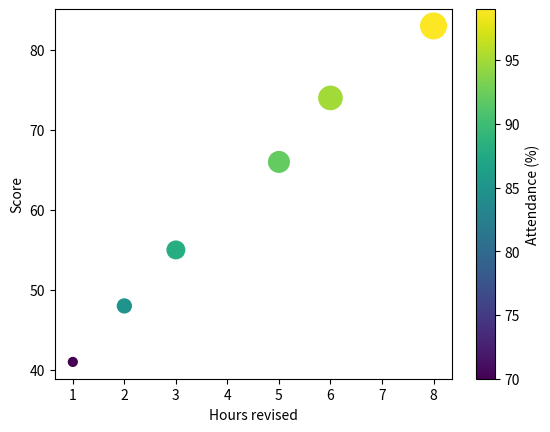

This figure's Python source:
"""A scatter plot where each point also shows two more numbers: one by its size, one by its colour."""
import os

import matplotlib.pyplot as plt

HOURS = [2, 5, 1, 8, 6, 3]           # hours revised
SCORES = [48, 66, 41, 83, 74, 55]    # test score out of 100
PAPERS = [1, 3, 0, 5, 4, 2]          # past papers done
ATTEND = [85, 92, 70, 99, 95, 88]    # attendance, per cent


def draw_scatter(path):
    fig, ax = plt.subplots()
    sizes = [40 + 60 * p for p in PAPERS]
# >>> BLANK id=scatter level=3 hint="经过 ax 画散点，交回来的对象存进 points：前两个位置实参是横坐标 HOURS、纵坐标 SCORES，后面三个关键字实参按「大小、颜色、配色表」的顺序写 || 大小用关键字 s，给上一行算好的列表；颜色用关键字 c，给出勤率那张表 || 配色表用关键字 cmap，名字是 viridis（写成双引号字符串）" hintEn="Draw the scatter through ax and keep the returned object in points: the first two positional arguments are the x values HOURS and the y values SCORES, then three keyword arguments in the order size, colour, colour map || Size goes in keyword s, given the list the line above built; colour goes in keyword c, given the attendance list || The colour map goes in keyword cmap, and its name is viridis (written as a string in double quotes)"
    points = ax.scatter(HOURS, SCORES, s=sizes, c=ATTEND, cmap="viridis")
# <<< BLANK
# >>> BLANK id=colorbar level=2 hint="经过 fig 给 points 配一根颜色条（这一行只调用，不存返回值）：第一个实参是 points，再用关键字 ax= 说它挨着哪个坐标系，用关键字 label= 给它写名字（双引号）；先 ax 后 label || 颜色条的名字是 Attendance (%)" hintEn="Through fig, give points a colour bar (this line only calls it, keeping nothing): the first argument is points, then keyword ax= says which axes it sits beside and keyword label= names it (double quotes); ax first, then label || The colour bar's name is Attendance (%)"
    fig.colorbar(points, ax=ax, label="Attendance (%)")
# <<< BLANK
    ax.set_xlabel("Hours revised")
    ax.set_ylabel("Score")
    fig.savefig(path)
    return fig, ax, points


if __name__ == "__main__":
    fig, ax, points = draw_scatter("revision.png")
# >>> BLANK id=offsets level=2 hint="向 points 要每个点的位置（一个 N 行 2 列的数组：第 0 列是横坐标，第 1 列是纵坐标），存进 xy || 这些位置在 matplotlib 里叫 offsets，方法名是 get_ 加上这个词，不带实参" hintEn="Ask points for the position of every point (an array of N rows and 2 columns: column 0 is x, column 1 is y) and keep it in xy || matplotlib calls these positions offsets; the method is get_ followed by that word, with no arguments"
    xy = points.get_offsets()
# <<< BLANK
    print("points:", len(xy))
    print("x from", float(xy[:, 0].min()), "to", float(xy[:, 0].max()))
    print("y from", float(xy[:, 1].min()), "to", float(xy[:, 1].max()))
    print("sizes:", points.get_sizes().tolist())
    print("colour values:", points.get_array().tolist())
    print("axes in figure:", len(fig.axes))
    print("colour bar label:", fig.axes[1].get_ylabel())
    print("saved:", os.path.exists("revision.png"))
    plt.close(fig)
